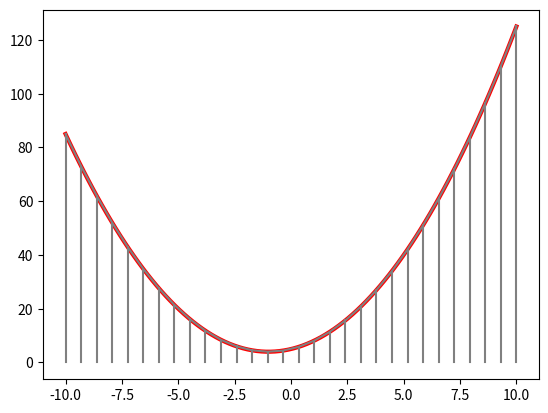

The script that saved this image:
import numpy as np
import matplotlib.pyplot as plt


def function(x):
    """
    定义一个一元二次函数
    """
    return x ** 2 + 2 * x + 5


def draw(ladder_num):
    """
    画出一个二次函数，同时画出梯形法求积分时的各个梯形
    :param ladder_num: 梯形的个数
    """
    # 在-10,10之间返回100个均匀间隔的数字
    x = np.linspace(-10, 10, num=100)
    y = function(x)
    # 画出二次函数图形
    plt.plot(x, y, color="red", linewidth=3)

    a = np.linspace(-10, 10, num=ladder_num)
    # 画梯形的上底和下底
    for i in range(ladder_num):
        # 不指定颜色的话会画出彩色的线条来
        # plt.plot([a[i], a[i]], [0, function(a[i])])
        plt.plot([a[i], a[i]], [0, function(a[i])], color="gray")

    ladders = [];
    # 因为梯形的腰是呈一条直线，所以这里存下各点坐标
    for i in range(ladder_num):
        ladders.append([a[i], function(a[i])])

    npladders = np.array(ladders)
    # 把梯形的斜腰连起来
    plt.plot(npladders[:, 0], npladders[:, 1], color="gray")
    plt.show()


if __name__ == '__main__':
    draw(30)
